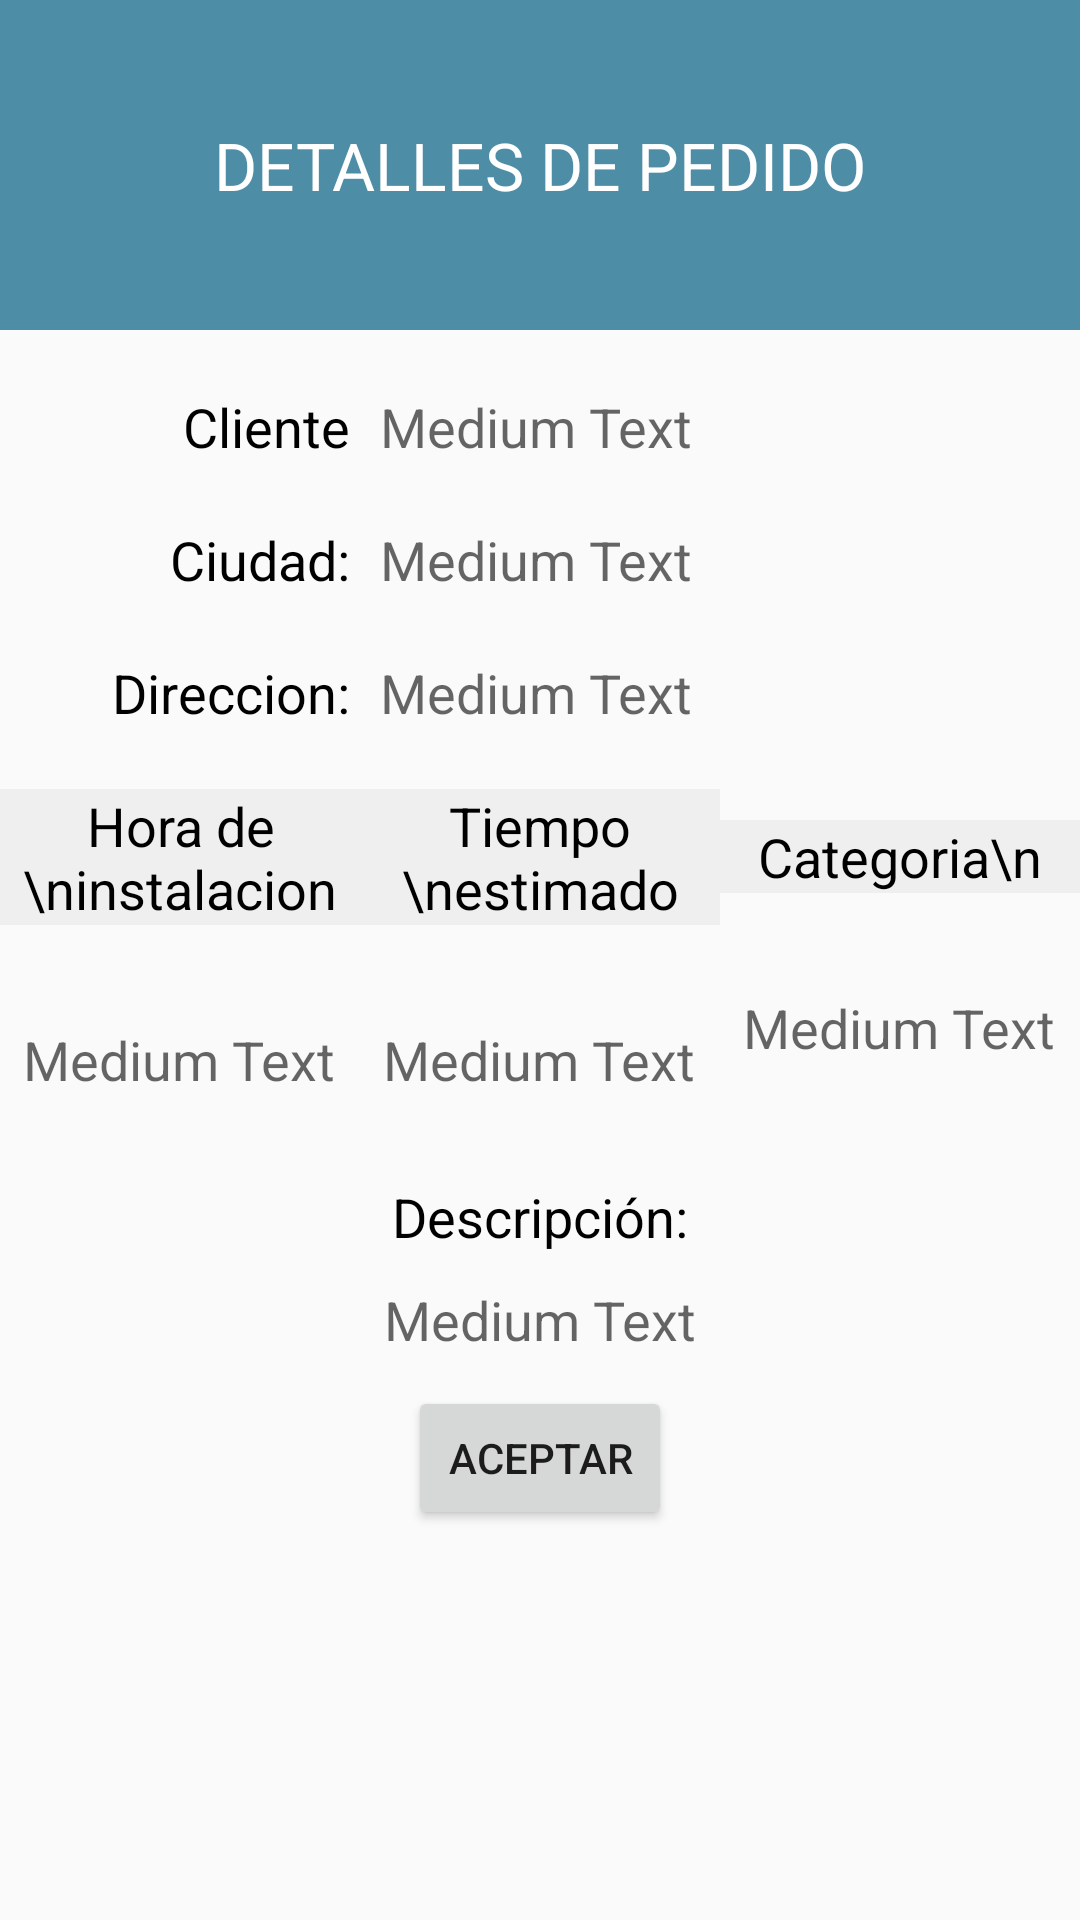

Android layout source for this screen:
<!-- AndroidManifest.xml: application theme AppTheme -->
<!-- res/layout/activity_detalles_pedido.xml -->
<?xml version="1.0" encoding="utf-8"?>
<RelativeLayout xmlns:android="http://schemas.android.com/apk/res/android"
    xmlns:app="http://schemas.android.com/apk/res-auto"
    xmlns:tools="http://schemas.android.com/tools"
    android:layout_width="match_parent"
    android:layout_height="match_parent"
    tools:context=".Detalles_pedido">


    <LinearLayout

        android:id="@+id/constrain1"
        android:layout_width="fill_parent"
        android:layout_height="110dp"
        android:gravity="center_horizontal|center_vertical"
        android:background="#4E8DA6"
        android:orientation="horizontal">

        <TextView
            android:id="@+id/id"
            android:layout_width="match_parent"
            android:layout_height="match_parent"
            android:gravity="center_vertical|center_horizontal"
            android:text="DETALLES DE PEDIDO"
            android:textAppearance="?android:attr/textAppearanceLarge"
            android:textColor="#FFFFFF"
            android:textColorHighlight="#FFCC3D00" />

    </LinearLayout>


    <LinearLayout

        android:id="@+id/line1"
        android:layout_below="@+id/constrain1"
        android:layout_width="fill_parent"
        android:layout_height="wrap_content"
        android:baselineAligned="false"
        android:gravity="center_horizontal|center_vertical"
        android:orientation="vertical"
        android:weightSum="5">
        <LinearLayout

            android:id="@+id/linearLayout2"
            android:layout_below="@+id/constrain1"
            android:layout_width="fill_parent"
            android:layout_height="wrap_content"
            android:baselineAligned="false"
            android:layout_weight="1"
            android:gravity="center_horizontal|center_vertical"
            android:orientation="horizontal"
            android:weightSum="3">

            <LinearLayout
                android:id="@+id/lk1"
                android:layout_width="0dp"
                android:layout_height="wrap_content"
                android:layout_weight="1"
                android:gravity="right"
                android:orientation="vertical">

                <TextView
                    android:id="@+id/textView"
                    android:layout_width="wrap_content"
                    android:layout_height="wrap_content"
                    android:text="Cliente"
                    android:textAppearance="?android:attr/textAppearanceMedium"
                    android:textColor="@android:color/background_dark"
                    android:paddingTop="20dp"/>

                <TextView
                    android:id="@+id/textView5"
                    android:layout_width="wrap_content"
                    android:layout_height="wrap_content"
                    android:text="Ciudad:"
                    android:paddingTop="20dp"
                    android:textAppearance="?android:attr/textAppearanceMedium"
                    android:textColor="@android:color/background_dark" />

                <TextView
                    android:id="@+id/textView3"
                    android:layout_width="wrap_content"
                    android:layout_height="wrap_content"
                    android:text="Direccion:"
                    android:paddingTop="20dp"
                    android:textAppearance="?android:attr/textAppearanceMedium"
                    android:textColor="@android:color/background_dark" />

            </LinearLayout>

            <LinearLayout
                android:id="@+id/lk2"
                android:layout_width="0dp"
                android:layout_height="wrap_content"
                android:layout_marginLeft="10dp"
                android:layout_weight="2"
                android:orientation="vertical"
>

                <TextView
                    android:paddingTop="20dp"
                    android:id="@+id/company"
                    android:layout_width="wrap_content"
                    android:layout_height="wrap_content"
                    android:text="Medium Text"
                    android:textAppearance="?android:attr/textAppearanceMedium" />

                <TextView
                    android:id="@+id/city"
                    android:paddingTop="20dp"
                    android:layout_width="wrap_content"
                    android:layout_height="wrap_content"
                    android:text="Medium Text"
                    android:textAppearance="?android:attr/textAppearanceMedium" />

                <TextView
                    android:paddingTop="20dp"
                    android:id="@+id/address"
                    android:layout_width="wrap_content"
                    android:layout_height="wrap_content"
                    android:text="Medium Text"
                    android:textAppearance="?android:attr/textAppearanceMedium"
                    tools:layout_editor_absoluteX="157dp"
                    tools:layout_editor_absoluteY="202dp" />


            </LinearLayout>
        </LinearLayout>

        <LinearLayout
            android:id="@+id/linearLayout"
            android:layout_width="fill_parent"
            android:layout_height="wrap_content"
            android:layout_below="@+id/linearLayout2"
            android:layout_marginTop="10dp"
            android:baselineAligned="false"
            android:layout_weight="1"
            android:gravity="center_horizontal|center_vertical"
            android:orientation="horizontal"
            android:paddingTop="10dp"
            android:weightSum="3">

            <LinearLayout
                android:id="@+id/ll1"
                android:layout_width="0dp"
                android:layout_height="wrap_content"
                android:layout_weight="1"
                android:gravity="center"
                android:orientation="vertical">

                <TextView
                    android:id="@+id/textView6"
                    android:layout_width="match_parent"
                    android:layout_height="wrap_content"
                    android:background="#efefef"
                    android:gravity="center_horizontal|center_vertical"
                    android:text="Hora de \ninstalacion"
                    android:textAppearance="?android:attr/textAppearanceMedium"
                    android:textColor="@android:color/background_dark" />

                <TextView
                    android:id="@+id/install_time"
                    android:layout_width="wrap_content"
                    android:layout_height="70dp"

                    android:gravity="center_horizontal|center_vertical"
                    android:paddingTop="20dp"
                    android:text="Medium Text"

                    android:textAppearance="?android:attr/textAppearanceMedium"
                    tools:layout_editor_absoluteX="15dp"
                    tools:layout_editor_absoluteY="377dp" />


            </LinearLayout>


            <LinearLayout
                android:id="@+id/ll3"
                android:layout_width="0dp"
                android:layout_height="wrap_content"
                android:layout_weight="1"
                android:gravity="center"
                android:orientation="vertical">

                <TextView
                    android:id="@+id/textView15"
                    android:layout_width="match_parent"
                    android:layout_height="wrap_content"
                    android:background="#efefef"
                    android:gravity="center_horizontal|center_vertical"
                    android:text="Tiempo \nestimado"
                    android:textAppearance="?android:attr/textAppearanceMedium"
                    android:textColor="@android:color/background_dark" />


                <TextView
                    android:id="@+id/limit_time"
                    android:layout_width="wrap_content"
                    android:paddingTop="20dp"
                    android:layout_height="70dp"
                    android:gravity="center_horizontal|center_vertical"
                    android:text="Medium Text"
                    android:textAppearance="?android:attr/textAppearanceMedium" />

            </LinearLayout>


            <LinearLayout
                android:id="@+id/ll2"

                android:layout_width="0dp"
                android:layout_height="wrap_content"
                android:layout_weight="1"
                android:gravity="center"
                android:orientation="vertical">

                <TextView
                    android:id="@+id/textView14"
                    android:layout_width="match_parent"
                    android:layout_height="match_parent"
                    android:background="#efefef"
                    android:gravity="center_horizontal|center_vertical"
                    android:text="Categoria\n"
                    android:textAppearance="?android:attr/textAppearanceMedium"
                    android:textColor="@android:color/background_dark" />

                <TextView
                    android:id="@+id/category"
                    android:layout_width="wrap_content"
                    android:layout_height="70dp"
                    android:gravity="center_horizontal|center_vertical"
                    android:paddingTop="20dp"
                    android:text="Medium Text"
                    android:textAppearance="?android:attr/textAppearanceMedium" />

            </LinearLayout>


        </LinearLayout>

        <LinearLayout
            android:layout_width="match_parent"
            android:layout_height="match_parent"
            android:layout_below="@+id/linearLayout"
            android:layout_weight="1"
            android:layout_alignParentBottom="true"
            android:layout_marginTop="15dp"
            android:layout_marginBottom="4dp"
            android:gravity="start"
            android:orientation="vertical">


            <TextView
                android:id="@+id/textView7"
                android:layout_width="wrap_content"
                android:layout_height="wrap_content"
                android:layout_gravity="center"
                android:text="Descripción:"
                android:textAppearance="?android:attr/textAppearanceMedium"
                android:textColor="@android:color/background_dark" />

            <TextView
                android:id="@+id/description"
                android:layout_width="match_parent"
                android:layout_height="wrap_content"
                android:layout_marginTop="10dp"
                android:gravity="center"
                android:text="Medium Text"
                android:textAppearance="?android:attr/textAppearanceMedium" />


            <Button
                android:id="@+id/button2"
                android:layout_width="wrap_content"
                android:layout_height="wrap_content"
                android:layout_gravity="center_horizontal"

                android:layout_marginTop="10dp"
                android:paddingTop="10dp"
                android:text="ACEPTAR"
                app:layout_constraintEnd_toEndOf="parent"
                app:layout_constraintStart_toStartOf="parent"
                app:layout_constraintTop_toBottomOf="@+id/description" />

        </LinearLayout>


    </LinearLayout>



</RelativeLayout>
<!-- resources referenced by this layout -->
<resources>
  <style name="AppTheme" parent="Base.Theme.AppCompat.Light.DarkActionBar">
          
          <item name="colorPrimary">@color/colorPrimary</item>
          <item name="colorPrimaryDark">@color/colorPrimaryDark</item>
          <item name="colorAccent">@color/colorAccent</item>
      </style>
  <color name="colorPrimary">#E2EAFF</color>
  <color name="colorPrimaryDark">#023D84</color>
  <!-- not gathered from this repository: default colours our renderer supplied (Android Studio template values) -->
  <color name="colorAccent">#FF03DAC5</color>
</resources>
